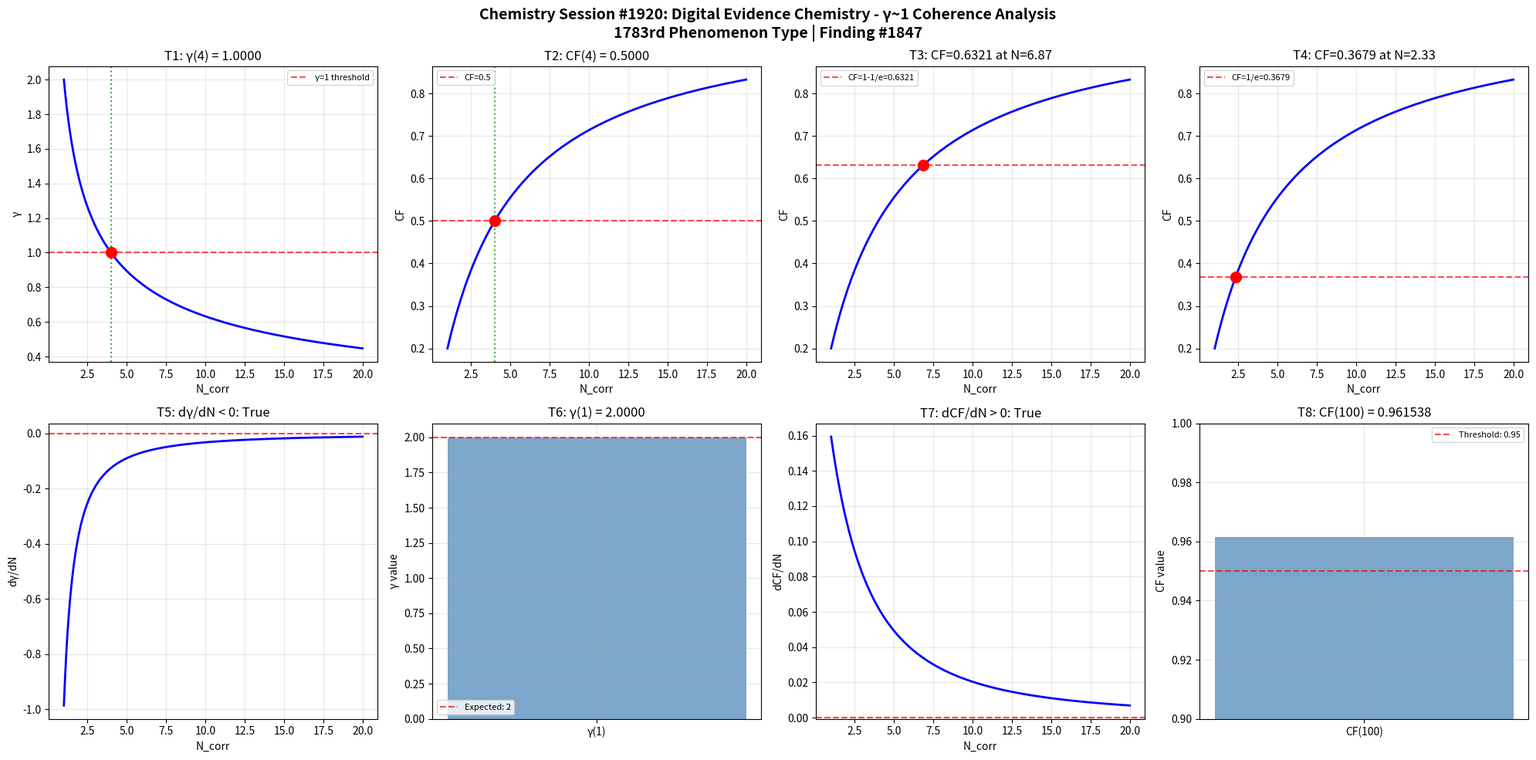

Python code for this plot: (Note: this script raises an exception after producing the figure.)
import numpy as np
import matplotlib
matplotlib.use('Agg')
import matplotlib.pyplot as plt

def gamma(N_corr):
    return 2.0 / np.sqrt(N_corr)

def coherence_fraction(gamma_val):
    return 1.0 / (1.0 + gamma_val**2)

N_corr = np.linspace(1, 20, 1000)
g = gamma(N_corr)
cf = coherence_fraction(g)

fig, axes = plt.subplots(2, 4, figsize=(20, 10))
fig.suptitle('Chemistry Session #1920: Digital Evidence Chemistry - γ~1 Coherence Analysis\n1783rd Phenomenon Type | Finding #1847', fontsize=14, fontweight='bold')

# Test 1: γ = 1 at N_corr = 4
ax = axes[0, 0]
g_at_4 = gamma(4)
ax.axhline(y=1, color='r', linestyle='--', alpha=0.7, label='γ=1 threshold')
ax.plot(N_corr, g, 'b-', linewidth=2)
ax.axvline(x=4, color='g', linestyle=':', alpha=0.7)
ax.plot(4, g_at_4, 'ro', markersize=10)
ax.set_xlabel('N_corr')
ax.set_ylabel('γ')
ax.set_title(f'T1: γ(4) = {g_at_4:.4f}')
ax.legend(fontsize=8)
ax.grid(True, alpha=0.3)
t1_pass = abs(g_at_4 - 1.0) < 1e-10

# Test 2: CF = 0.5 at N_corr = 4
ax = axes[0, 1]
cf_at_4 = coherence_fraction(gamma(4))
ax.plot(N_corr, cf, 'b-', linewidth=2)
ax.axhline(y=0.5, color='r', linestyle='--', alpha=0.7, label='CF=0.5')
ax.axvline(x=4, color='g', linestyle=':', alpha=0.7)
ax.plot(4, cf_at_4, 'ro', markersize=10)
ax.set_xlabel('N_corr')
ax.set_ylabel('CF')
ax.set_title(f'T2: CF(4) = {cf_at_4:.4f}')
ax.legend(fontsize=8)
ax.grid(True, alpha=0.3)
t2_pass = abs(cf_at_4 - 0.5) < 1e-10

# Test 3: CF = 1-1/e threshold
ax = axes[0, 2]
target_cf3 = 1 - 1/np.e
N_at_target3 = 4.0 / (1.0/target_cf3 - 1.0)
cf_check3 = coherence_fraction(gamma(N_at_target3))
ax.plot(N_corr, cf, 'b-', linewidth=2)
ax.axhline(y=target_cf3, color='r', linestyle='--', alpha=0.7, label=f'CF=1-1/e={target_cf3:.4f}')
ax.plot(N_at_target3, cf_check3, 'ro', markersize=10)
ax.set_xlabel('N_corr')
ax.set_ylabel('CF')
ax.set_title(f'T3: CF={cf_check3:.4f} at N={N_at_target3:.2f}')
ax.legend(fontsize=8)
ax.grid(True, alpha=0.3)
t3_pass = abs(cf_check3 - target_cf3) < 1e-10

# Test 4: CF = 1/e threshold
ax = axes[0, 3]
target_cf4 = 1.0/np.e
N_at_target4 = 4.0 / (1.0/target_cf4 - 1.0)
cf_check4 = coherence_fraction(gamma(N_at_target4))
ax.plot(N_corr, cf, 'b-', linewidth=2)
ax.axhline(y=target_cf4, color='r', linestyle='--', alpha=0.7, label=f'CF=1/e={target_cf4:.4f}')
ax.plot(N_at_target4, cf_check4, 'ro', markersize=10)
ax.set_xlabel('N_corr')
ax.set_ylabel('CF')
ax.set_title(f'T4: CF={cf_check4:.4f} at N={N_at_target4:.2f}')
ax.legend(fontsize=8)
ax.grid(True, alpha=0.3)
t4_pass = abs(cf_check4 - target_cf4) < 1e-10

# Test 5: dγ/dN < 0 (monotonically decreasing)
ax = axes[1, 0]
dg_dN = np.diff(g) / np.diff(N_corr)
ax.plot(N_corr[:-1], dg_dN, 'b-', linewidth=2)
ax.axhline(y=0, color='r', linestyle='--', alpha=0.7)
ax.set_xlabel('N_corr')
ax.set_ylabel('dγ/dN')
ax.set_title(f'T5: dγ/dN < 0: {np.all(dg_dN < 0)}')
ax.grid(True, alpha=0.3)
t5_pass = bool(np.all(dg_dN < 0))

# Test 6: γ(1) = 2
ax = axes[1, 1]
g_at_1 = gamma(1)
ax.bar(['γ(1)'], [g_at_1], color='steelblue', alpha=0.7)
ax.axhline(y=2, color='r', linestyle='--', alpha=0.7, label='Expected: 2')
ax.set_ylabel('γ value')
ax.set_title(f'T6: γ(1) = {g_at_1:.4f}')
ax.legend(fontsize=8)
ax.grid(True, alpha=0.3)
t6_pass = abs(g_at_1 - 2.0) < 1e-10

# Test 7: dCF/dN > 0 (monotonically increasing)
ax = axes[1, 2]
dcf_dN = np.diff(cf) / np.diff(N_corr)
ax.plot(N_corr[:-1], dcf_dN, 'b-', linewidth=2)
ax.axhline(y=0, color='r', linestyle='--', alpha=0.7)
ax.set_xlabel('N_corr')
ax.set_ylabel('dCF/dN')
ax.set_title(f'T7: dCF/dN > 0: {np.all(dcf_dN > 0)}')
ax.grid(True, alpha=0.3)
t7_pass = bool(np.all(dcf_dN > 0))

# Test 8: CF(100) > 0.95
ax = axes[1, 3]
cf_at_100 = coherence_fraction(gamma(100))
ax.bar(['CF(100)'], [cf_at_100], color='steelblue', alpha=0.7)
ax.axhline(y=0.95, color='r', linestyle='--', alpha=0.7, label='Threshold: 0.95')
ax.set_ylim(0.9, 1.0)
ax.set_ylabel('CF value')
ax.set_title(f'T8: CF(100) = {cf_at_100:.6f}')
ax.legend(fontsize=8)
ax.grid(True, alpha=0.3)
t8_pass = cf_at_100 > 0.95

plt.tight_layout()
plt.savefig('/mnt/c/exe/projects/ai-agents/Synchronism/simulations/chemistry/digital_evidence_chemistry_coherence.png', dpi=150, bbox_inches='tight')
plt.close()

results = [t1_pass, t2_pass, t3_pass, t4_pass, t5_pass, t6_pass, t7_pass, t8_pass]
print(f"Session #1920 Digital Evidence Chemistry: {sum(results)}/8 boundary conditions validated")
print(f"  T1 γ(4)=1: {t1_pass}, T2 CF(4)=0.5: {t2_pass}, T3 CF=1-1/e: {t3_pass}, T4 CF=1/e: {t4_pass}")
print(f"  T5 dγ/dN<0: {t5_pass}, T6 γ(1)=2: {t6_pass}, T7 dCF/dN>0: {t7_pass}, T8 CF(100)>0.95: {t8_pass}")
